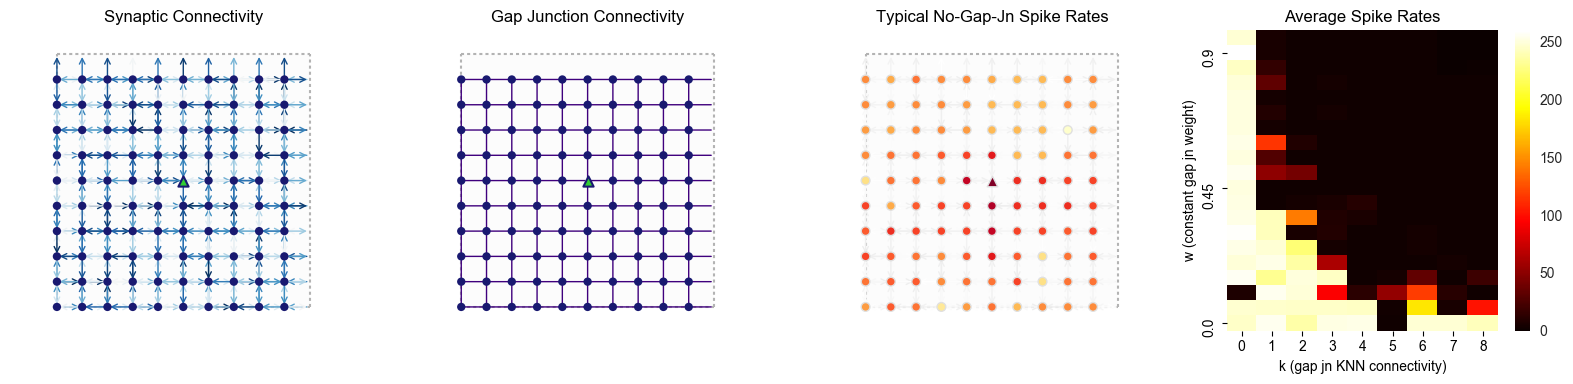

Values plotted in this chart, from the file beside it:
c_w, k, numGapJns, rep, spikeRate
0.0, 0, 0.0, 0, 245.0
0.05, 0, 0.0, 0, 247.4
0.1, 0, 0.0, 0, 7.6
0.15, 0, 0.0, 0, 256.0
0.2, 0, 0.0, 0, 248.8
0.25, 0, 0.0, 0, 253.0
0.3, 0, 0.0, 0, 257.8
0.35, 0, 0.0, 0, 252.8
0.4, 0, 0.0, 0, 252.4
0.45, 0, 0.0, 0, 251.0
0.5, 0, 0.0, 0, 255.2
0.55, 0, 0.0, 0, 251.6
0.6, 0, 0.0, 0, 253.6
0.65, 0, 0.0, 0, 250.8
0.7, 0, 0.0, 0, 250.8
0.75, 0, 0.0, 0, 251.6
0.8, 0, 0.0, 0, 249.0
0.85, 0, 0.0, 0, 244.4
0.9, 0, 0.0, 0, 259.8
0.95, 0, 0.0, 0, 248.6
0.0, 1, 0.0, 0, 255.6
0.05, 1, 0.5, 0, 246.2
0.1, 1, 0.5, 0, 255.0
0.15, 1, 0.5, 0, 230.8
0.2, 1, 0.5, 0, 253.0
0.25, 1, 0.5, 0, 248.0
0.3, 1, 0.5, 0, 242.2
0.35, 1, 0.5, 0, 241.6
0.4, 1, 0.5, 0, 2.8
0.45, 1, 0.5, 0, 2.8
0.5, 1, 0.5, 0, 51.4
0.55, 1, 0.5, 0, 27.8
0.6, 1, 0.5, 0, 115.2
0.65, 1, 0.5, 0, 4.8
0.7, 1, 0.5, 0, 9.8
0.75, 1, 0.5, 0, 5.0
0.8, 1, 0.5, 0, 33.4
0.85, 1, 0.5, 0, 15.4
0.9, 1, 0.5, 0, 6.0
0.95, 1, 0.5, 0, 5.6
0.0, 2, 0.0, 0, 237.0
0.05, 2, 1.0, 0, 245.0
0.1, 2, 1.0, 0, 249.0
0.15, 2, 1.0, 0, 249.8
0.2, 2, 1.0, 0, 236.4
0.25, 2, 1.0, 0, 223.4
0.3, 2, 1.0, 0, 5.8
0.35, 2, 1.0, 0, 142.4
0.4, 2, 1.0, 0, 4.6
0.45, 2, 1.0, 0, 2.8
0.5, 2, 1.0, 0, 40.8
0.55, 2, 1.0, 0, 2.8
0.6, 2, 1.0, 0, 8.8
0.65, 2, 1.0, 0, 2.8
0.7, 2, 1.0, 0, 2.8
0.75, 2, 1.0, 0, 2.8
0.8, 2, 1.0, 0, 2.8
0.85, 2, 1.0, 0, 2.8
0.9, 2, 1.0, 0, 2.8
0.95, 2, 1.0, 0, 2.8
... 120 more rows
